2-way image classification set "summer_winter_dataset" from GitHub (vithlaithla/DN-Classifier); label vocabulary: summer, winter.

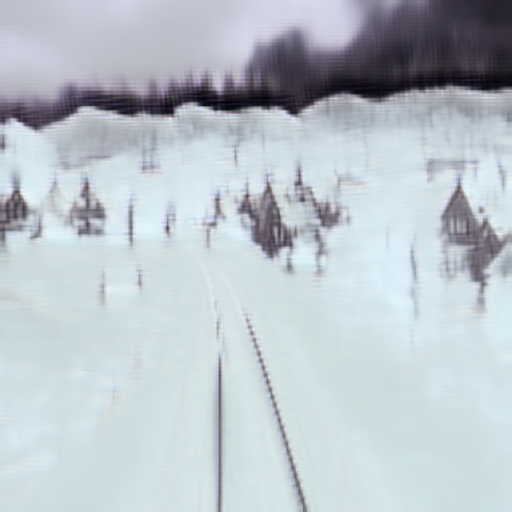
Label: winter

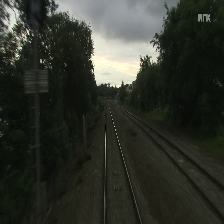
Label: summer

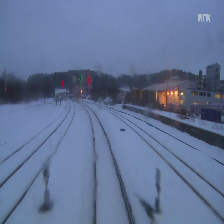
Label: winter

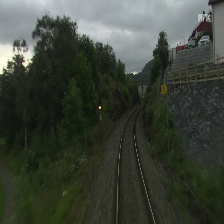
Label: summer

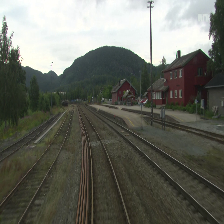
Label: summer

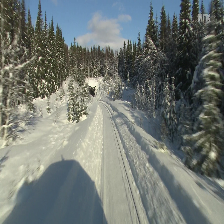
Label: winter
